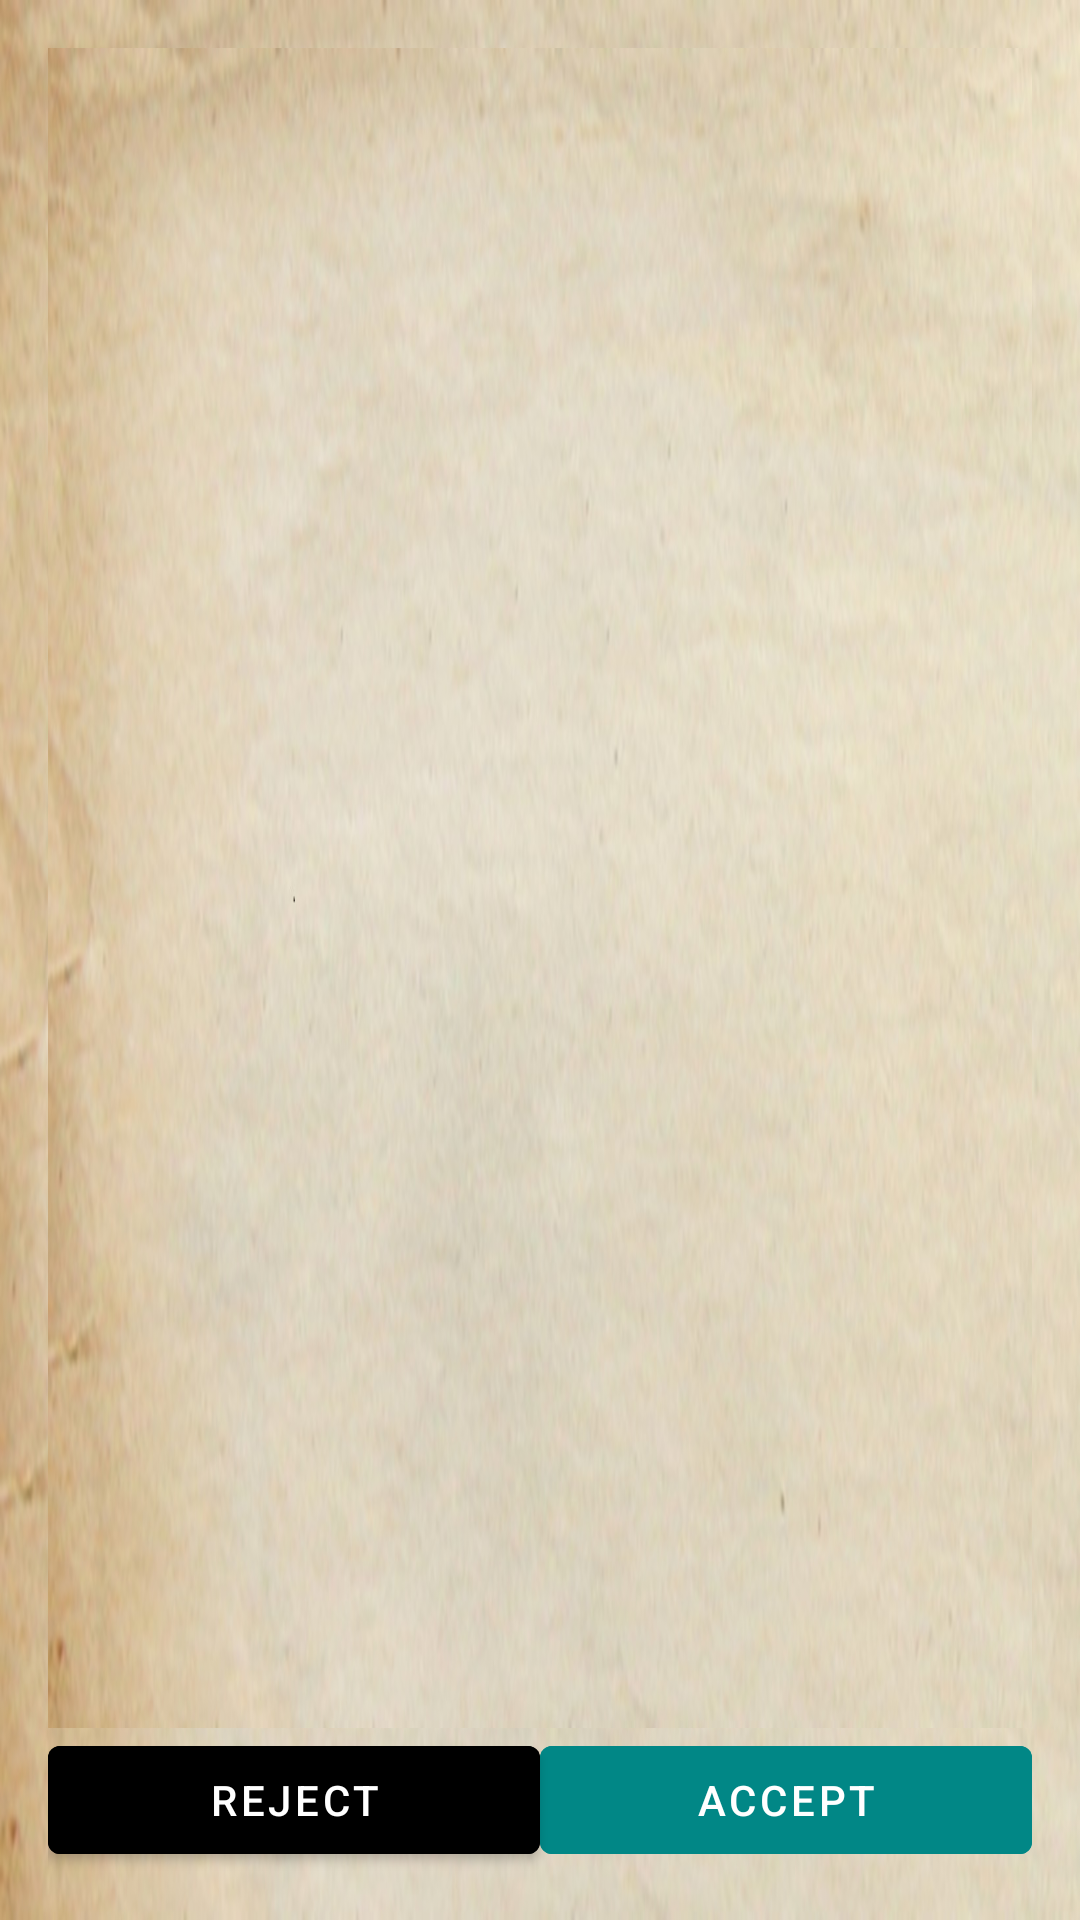

Reconstruct the res/layout file that produces this screen, plus the resources it refers to.
<!-- AndroidManifest.xml: application theme Theme.Mygame -->
<!-- res/layout/dialog_select_scenario.xml -->
<?xml version="1.0" encoding="utf-8"?>
<LinearLayout xmlns:android="http://schemas.android.com/apk/res/android"
    android:orientation="vertical" android:padding="16dp"
    android:layout_width="match_parent" android:layout_height="match_parent"
    android:background ="@drawable/dialog_background">

    <ScrollView
        android:layout_width="match_parent" android:layout_height= "0dp"
        android:layout_weight="1"
        android:background ="@drawable/dialog_background">

        <RadioGroup
            android:id="@+id/optionsGroup"
            android:layout_width="match_parent"
            android:layout_height="wrap_content"
            android:orientation="vertical" />
    </ScrollView>

    <LinearLayout
        android:layout_width="match_parent" android:layout_height="wrap_content"
        android:orientation="horizontal" android:gravity="end">

        <com.google.android.material.button.MaterialButton
            android:id="@+id/btnReject"
            android:layout_width="0dp" android:layout_height="wrap_content"
            android:layout_weight="1" android:text="@string/reject"
            android:backgroundTint="@color/black" android:textColor="@color/white"
            android:maxLines="1"
            android:ellipsize="end"/>

        <com.google.android.material.button.MaterialButton
            android:id="@+id/btnAccept"
            android:layout_width="0dp" android:layout_height="wrap_content"
            android:layout_weight="1" android:text="@string/accept" android:enabled="false"
            android:backgroundTint="@color/teal_700" android:textColor="@color/white"
            android:maxLines="1"
            android:ellipsize="end"/>
    </LinearLayout>
</LinearLayout>
<!-- resources referenced by this layout -->
<resources>
  <color name="black">#FF000000</color>
  <color name="teal_700">#FF018786</color>
  <color name="white">#FFFFFFFF</color>
  <!-- drawable dialog_background: jpg bitmap (drawable, 129570 bytes) -->
  <string name="accept">Accept</string>
  <string name="reject">Reject</string>
  <style name="Theme.Mygame" parent="Theme.MaterialComponents.DayNight.NoActionBar">
          
          
          <item name="colorPrimary">@color/purple_200</item>
          <item name="colorPrimaryVariant">@color/purple_700</item>
          <item name="colorOnPrimary">@color/white</item>
  
          
          <item name="colorSecondary">@color/teal_200</item>
          <item name="colorSecondaryVariant">@color/teal_700</item>
          <item name="colorOnSecondary">@color/black</item>
          
          <item name="android:statusBarColor">?attr/colorPrimaryVariant</item>
          
          <item name="materialAlertDialogTheme">@style/ThemeOverlay.MyGame.M2AlertDialog</item>
  
  
          
          <item name="windowSplashScreenBackground">@color/splash_background</item>
          <item name="windowSplashScreenAnimatedIcon">@drawable/game_icon</item>
          <item name="windowSplashScreenIconBackgroundColor">@color/splash_icon_bg</item>
  
          
          <item name="postSplashScreenTheme">@style/Theme.Mygame</item>
      </style>
  <color name="purple_200">#FFBB86FC</color>
  <color name="purple_700">#FF3700B3</color>
  <color name="teal_200">#FF03DAC5</color>
  <style name="ThemeOverlay.MyGame.M2AlertDialog" parent="ThemeOverlay.MaterialComponents.MaterialAlertDialog">
          <item name="buttonBarPositiveButtonStyle">@style/MyDialog.TextButton</item>
          <item name="buttonBarNegativeButtonStyle">@style/MyDialog.TextButton</item>
      </style>
  <color name="splash_background">#121212</color>
  <!-- drawable game_icon: png bitmap (drawable-nodpi, 30726 bytes) -->
  <color name="splash_icon_bg">#FFFFFFFF</color>
  <style name="MyDialog.TextButton" parent="Widget.MaterialComponents.Button.TextButton.Dialog">
          <item name="android:textColor">?attr/colorOnSurface</item> 
      </style>
</resources>
